Dataset: processed (GitHub, Devaguru11/kidney-stone-cnn). Classes: cyst, normal, stone, tumour.

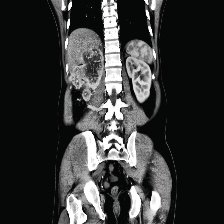
Label: tumour

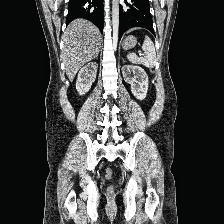
Label: normal

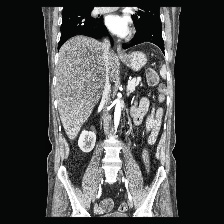
Label: normal

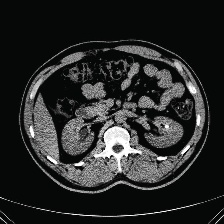
Label: stone

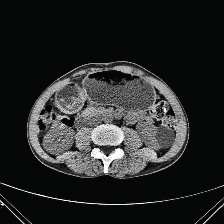
Label: cyst

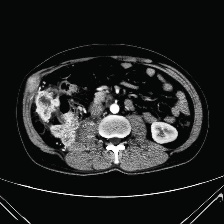
Label: tumour
